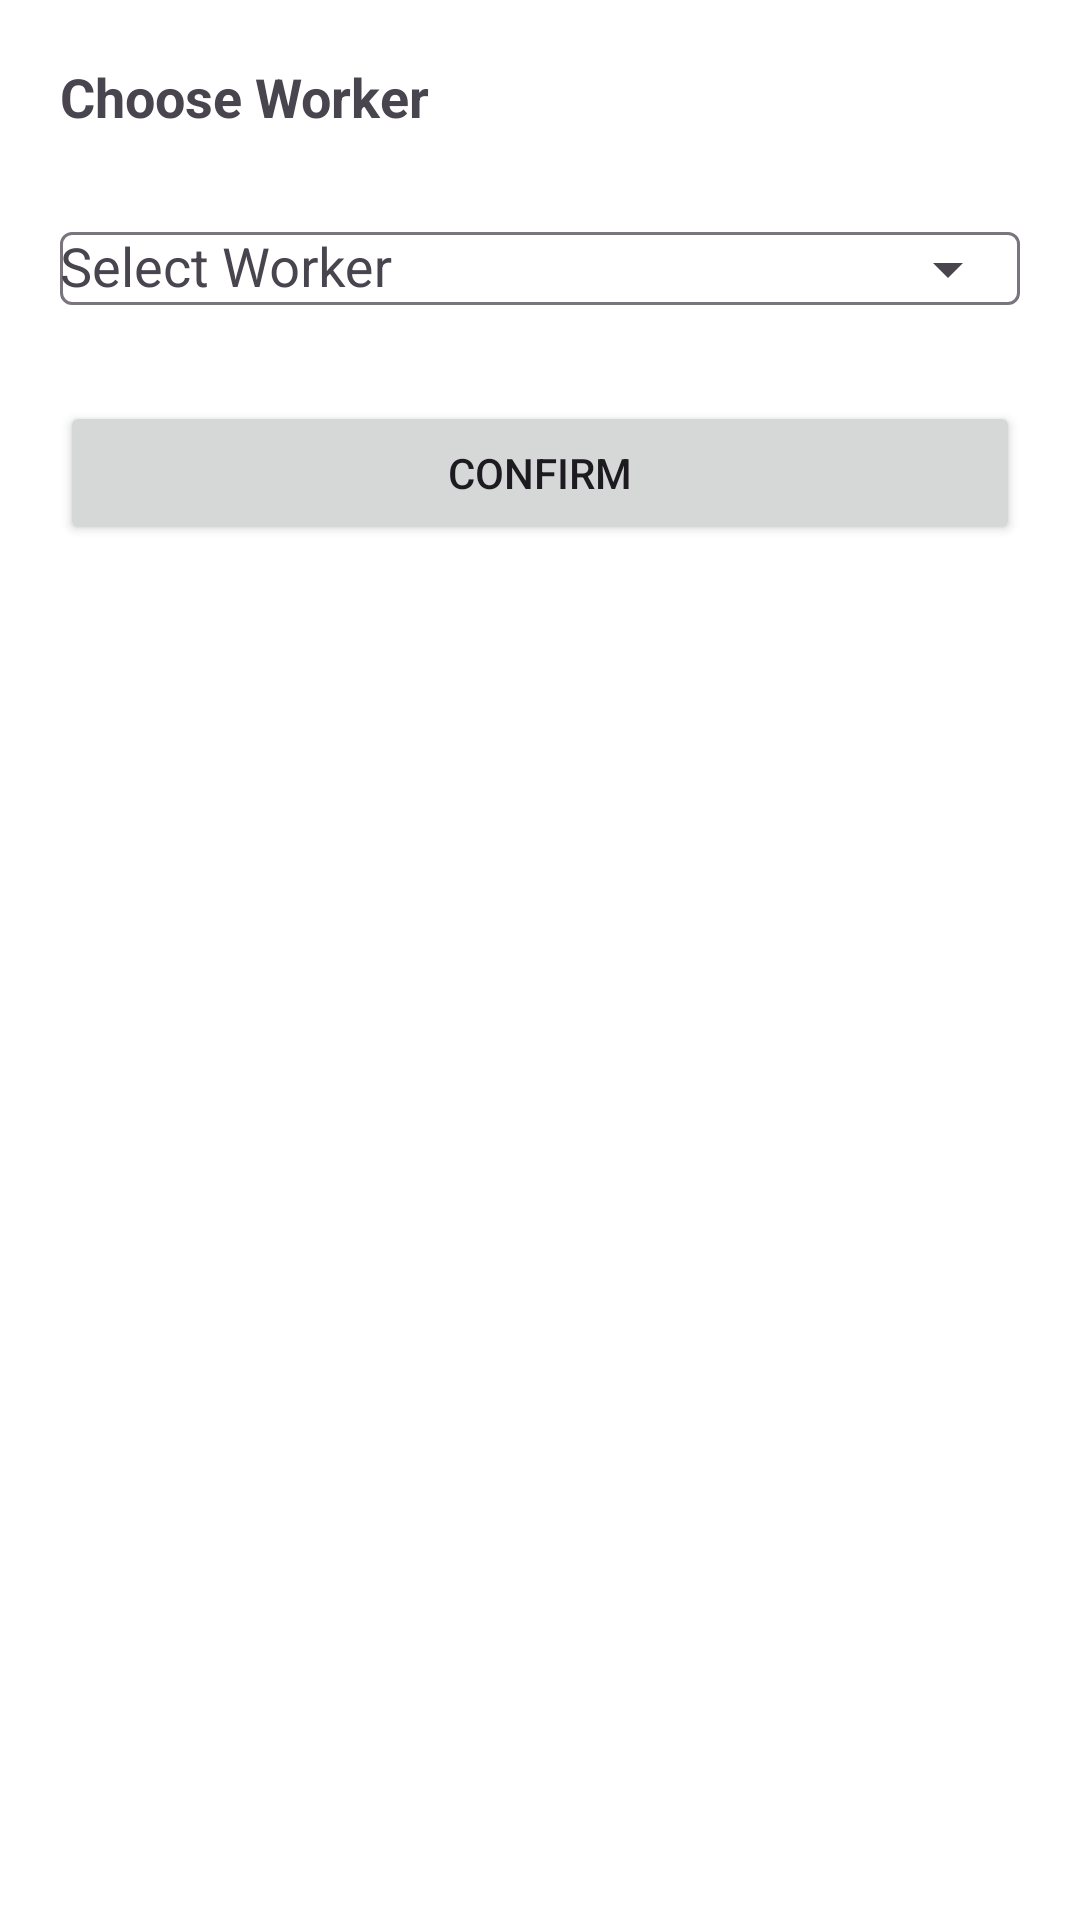

Write the Android layout XML for this screen, with the resource values it uses.
<!-- AndroidManifest.xml: application theme Theme.Courier_mobile -->
<!-- res/layout/fragment_next_role_bottom_sheet.xml -->
<?xml version="1.0" encoding="utf-8"?>
<LinearLayout xmlns:android="http://schemas.android.com/apk/res/android"
    xmlns:app="http://schemas.android.com/apk/res-auto"
    android:orientation="vertical"
    android:padding="20dp"
    android:background="@android:color/white"
    android:layout_width="match_parent"
    android:layout_height="wrap_content">

    <TextView
        android:id="@+id/txtRole"
        android:layout_width="wrap_content"
        android:layout_height="wrap_content"
        android:text="Choose Worker"
        android:textSize="18sp"
        android:textStyle="bold"
        android:paddingBottom="16dp" />

    <com.google.android.material.textfield.TextInputLayout
        android:id="@+id/dropdownWorkerLayout"
        android:layout_width="match_parent"
        android:layout_height="wrap_content"
        android:hint="Select Worker"
        app:endIconMode="dropdown_menu">

        <AutoCompleteTextView
            android:id="@+id/dropdownWorker"
            android:layout_width="match_parent"
            android:layout_height="wrap_content"
            android:inputType="none" />
    </com.google.android.material.textfield.TextInputLayout>


    <Button
        android:id="@+id/btnConfirmWorker"
        android:layout_width="match_parent"
        android:layout_height="wrap_content"
        android:text="Confirm"
        android:layout_marginTop="20dp"/>

</LinearLayout>
<!-- resources referenced by this layout -->
<resources>
  <style name="Theme.Courier_mobile" parent="Base.Theme.Courier_mobile" />
  <style name="Base.Theme.Courier_mobile" parent="Theme.Material3.DayNight.NoActionBar">
          
          
      </style>
</resources>
